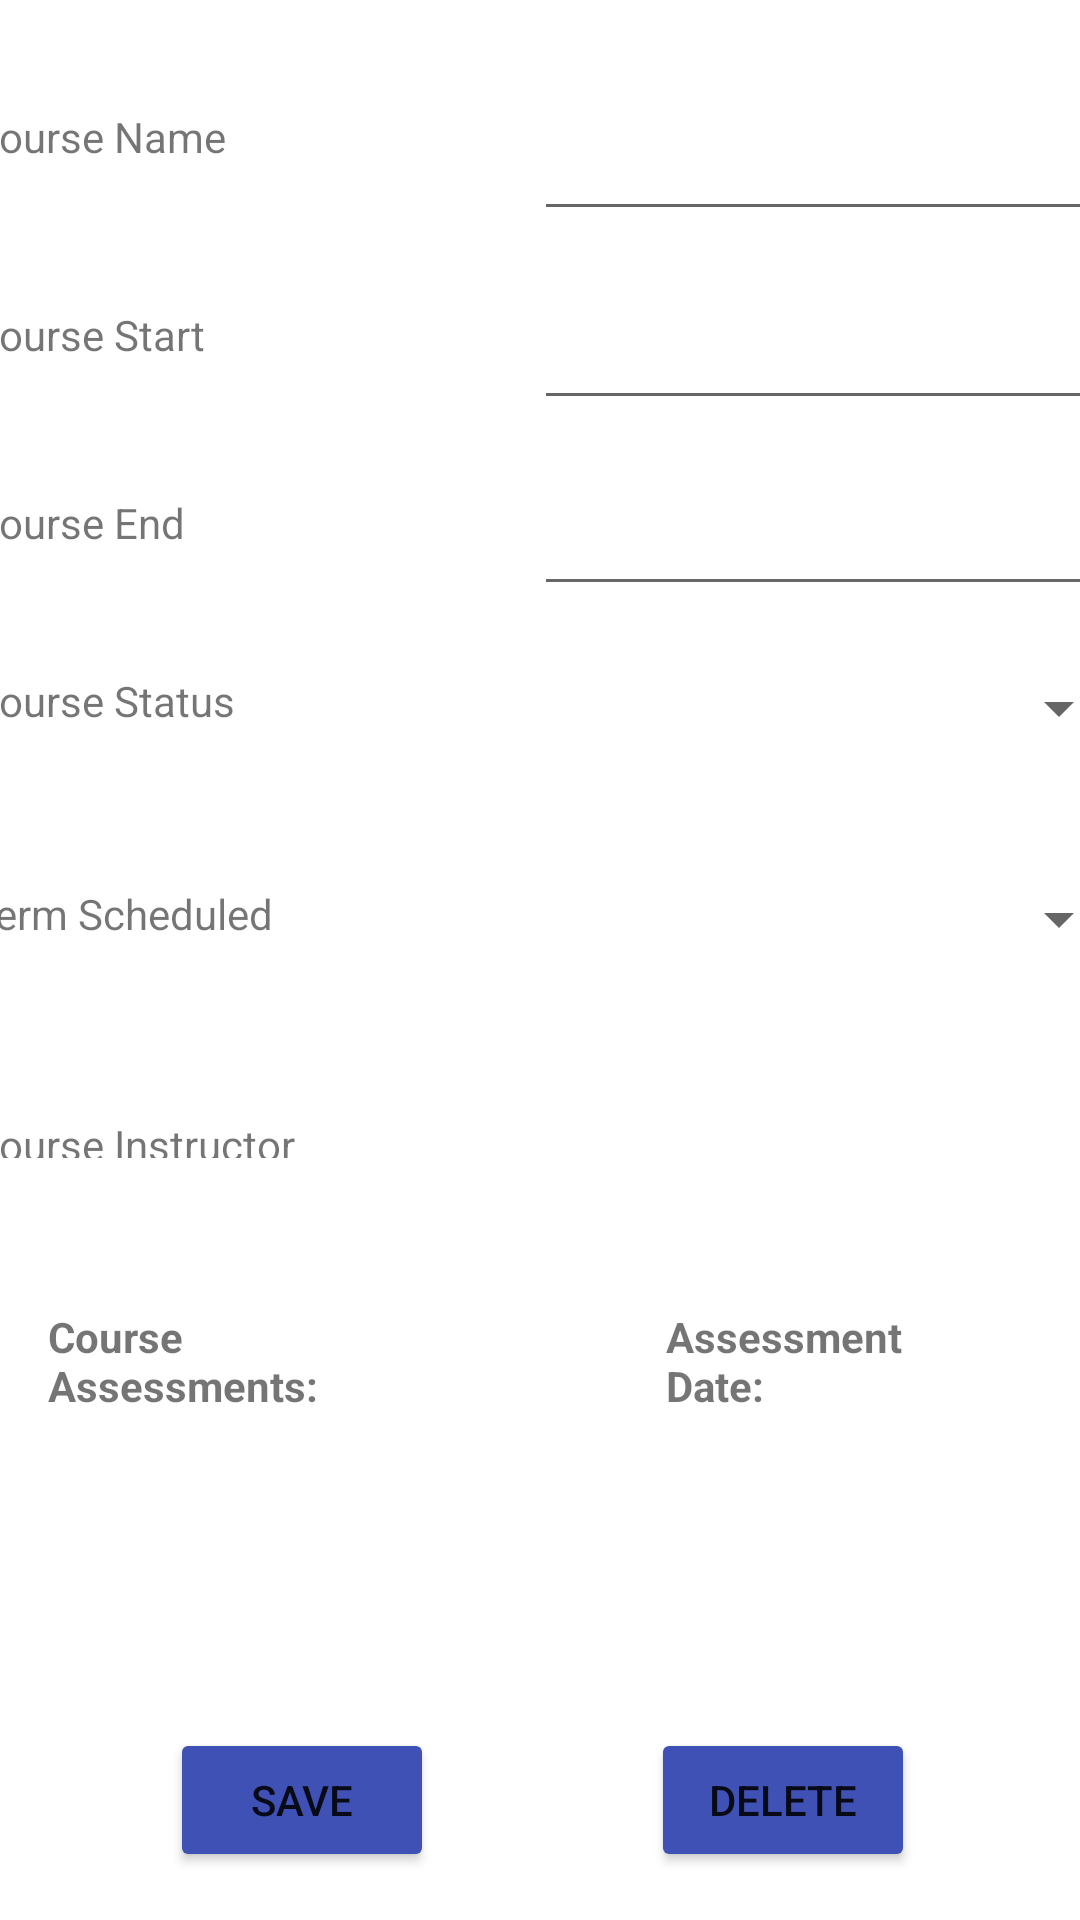

Write the Android layout XML for this screen, with the resource values it uses.
<!-- AndroidManifest.xml: application theme Theme.DegreePlannerPCoutureC196 -->
<!-- res/layout/activity_course_details.xml -->
<?xml version="1.0" encoding="utf-8"?>
<androidx.constraintlayout.widget.ConstraintLayout xmlns:android="http://schemas.android.com/apk/res/android"
    xmlns:app="http://schemas.android.com/apk/res-auto"
    xmlns:tools="http://schemas.android.com/tools"
    android:layout_width="match_parent"
    android:layout_height="match_parent"
    android:scrollbars="vertical"
    tools:context=".UI.CourseDetails">

    <ScrollView
        android:id="@+id/scrollView2"
        android:layout_width="393dp"
        android:layout_height="378dp"
        android:layout_marginStart="8dp"
        android:layout_marginTop="8dp"
        android:layout_marginEnd="8dp"
        app:layout_constraintEnd_toEndOf="parent"
        app:layout_constraintStart_toStartOf="parent"
        app:layout_constraintTop_toTopOf="parent">

        <LinearLayout
            android:layout_width="match_parent"
            android:layout_height="wrap_content"
            android:orientation="vertical">

            <LinearLayout
                android:layout_width="match_parent"
                android:layout_height="69dp"
                android:orientation="horizontal">

                <TextView
                    android:id="@+id/cName"
                    android:layout_width="194dp"
                    android:layout_height="wrap_content"
                    android:text="  Course Name" />

                <EditText
                    android:id="@+id/cNameEdit"
                    android:layout_width="match_parent"
                    android:layout_height="match_parent" />
            </LinearLayout>

            <LinearLayout
                android:layout_width="match_parent"
                android:layout_height="63dp"
                android:orientation="horizontal">

                <TextView
                    android:id="@+id/cStart"
                    android:layout_width="194dp"
                    android:layout_height="wrap_content"
                    android:text="  Course Start" />

                <EditText
                    android:id="@+id/cStartEdit"
                    android:layout_width="match_parent"
                    android:layout_height="match_parent"
                    android:inputType="none" />
            </LinearLayout>

            <LinearLayout
                android:layout_width="match_parent"
                android:layout_height="62dp"
                android:orientation="horizontal">

                <TextView
                    android:id="@+id/cEnd"
                    android:layout_width="194dp"
                    android:layout_height="wrap_content"
                    android:text="  Course End" />

                <EditText
                    android:id="@+id/cEndEdit"
                    android:layout_width="match_parent"
                    android:layout_height="match_parent"
                    android:inputType="none" />
            </LinearLayout>

            <LinearLayout
                android:layout_width="match_parent"
                android:layout_height="68dp"
                android:orientation="horizontal">

                <TextView
                    android:id="@+id/cStatus"
                    android:layout_width="194dp"
                    android:layout_height="wrap_content"
                    android:paddingVertical="22sp"
                    android:text="  Course Status" />

                <Spinner
                    android:id="@+id/cStatusSpinner"
                    android:layout_width="match_parent"
                    android:layout_height="match_parent"
                    android:layout_weight="1" />

            </LinearLayout>

            <LinearLayout
                android:layout_width="match_parent"
                android:layout_height="73dp"
                android:orientation="horizontal">

                <TextView
                    android:id="@+id/cTerm"
                    android:layout_width="194dp"
                    android:layout_height="wrap_content"
                    android:paddingVertical="25sp"
                    android:text="  Term Scheduled" />

                <Spinner
                    android:id="@+id/termScheduledSpinner"
                    android:layout_width="match_parent"
                    android:layout_height="match_parent"
                    android:layout_weight="1" />

            </LinearLayout>

            <LinearLayout
                android:layout_width="match_parent"
                android:layout_height="71dp"
                android:orientation="horizontal">

                <TextView
                    android:id="@+id/cInstructor"
                    android:layout_width="194dp"
                    android:layout_height="wrap_content"
                    android:text="  Course Instructor" />

                <EditText
                    android:id="@+id/cInstructorEdit"
                    android:layout_width="match_parent"
                    android:layout_height="match_parent" />
            </LinearLayout>

            <LinearLayout
                android:layout_width="match_parent"
                android:layout_height="73dp"
                android:orientation="horizontal">

                <TextView
                    android:id="@+id/cInstructorPhone"
                    android:layout_width="194dp"
                    android:layout_height="wrap_content"
                    android:text="  Instructor Phone" />

                <EditText
                    android:id="@+id/cInstructorPhoneEdit"
                    android:layout_width="match_parent"
                    android:layout_height="match_parent" />
            </LinearLayout>

            <LinearLayout
                android:layout_width="match_parent"
                android:layout_height="67dp"
                android:orientation="horizontal">

                <TextView
                    android:id="@+id/cInstructorEmail"
                    android:layout_width="194dp"
                    android:layout_height="wrap_content"
                    android:text="  Instructor Email" />

                <EditText
                    android:id="@+id/cInstructorEmailEdit"
                    android:layout_width="match_parent"
                    android:layout_height="match_parent" />
            </LinearLayout>

            <LinearLayout
                android:layout_width="match_parent"
                android:layout_height="87dp"
                android:orientation="horizontal">

                <TextView
                    android:id="@+id/cNotes"
                    android:layout_width="194dp"
                    android:layout_height="wrap_content"
                    android:text="  Course Notes" />

                <EditText
                    android:id="@+id/cNotesEdit"
                    android:layout_width="match_parent"
                    android:layout_height="match_parent" />
            </LinearLayout>
        </LinearLayout>

    </ScrollView>

    <Button
        android:id="@+id/cDetailsSave"
        android:layout_width="wrap_content"
        android:layout_height="wrap_content"
        android:layout_marginStart="16dp"
        android:layout_marginEnd="32dp"
        android:layout_marginBottom="16dp"
        android:backgroundTint="#3F51B5"
        android:text="SAVE"
        app:layout_constraintBottom_toBottomOf="parent"
        app:layout_constraintEnd_toStartOf="@+id/cDetailsDeleteBtn"
        app:layout_constraintStart_toStartOf="parent" />

    <TextView
        android:id="@+id/textView4"
        android:layout_width="122dp"
        android:layout_height="33dp"
        android:layout_marginStart="16dp"
        android:layout_marginTop="50dp"
        android:text="Course Assessments:"
        android:textStyle="bold"
        app:layout_constraintStart_toStartOf="parent"
        app:layout_constraintTop_toBottomOf="@+id/scrollView2" />

    <androidx.recyclerview.widget.RecyclerView
        android:id="@+id/courseAssessRecView"
        android:layout_width="393dp"
        android:layout_height="141dp"
        android:layout_marginStart="8dp"
        android:layout_marginTop="16dp"
        android:layout_marginEnd="8dp"
        app:layout_constraintEnd_toEndOf="parent"
        app:layout_constraintHorizontal_bias="0.75"
        app:layout_constraintStart_toStartOf="parent"
        app:layout_constraintTop_toBottomOf="@+id/textView4" />

    <TextView
        android:id="@+id/textView8"
        android:layout_width="100dp"
        android:layout_height="34dp"
        android:layout_marginStart="84dp"
        android:layout_marginTop="50dp"
        android:text="Assessment Date:"
        android:textStyle="bold"
        app:layout_constraintStart_toEndOf="@+id/textView4"
        app:layout_constraintTop_toBottomOf="@+id/scrollView2" />

    <Button
        android:id="@+id/cDetailsDeleteBtn"
        android:layout_width="wrap_content"
        android:layout_height="wrap_content"
        android:layout_marginEnd="55dp"
        android:layout_marginBottom="16dp"
        android:backgroundTint="#3F51B5"
        android:text="DELETE"
        app:layout_constraintBottom_toBottomOf="parent"
        app:layout_constraintEnd_toEndOf="parent" />


</androidx.constraintlayout.widget.ConstraintLayout>
<!-- resources referenced by this layout -->
<resources>
  <style name="Theme.DegreePlannerPCoutureC196" parent="Theme.MaterialComponents.DayNight.DarkActionBar">
          
          <item name="colorPrimary">@color/purple_500</item>
          <item name="colorPrimaryVariant">@color/purple_700</item>
          <item name="colorOnPrimary">@color/white</item>
          
          <item name="colorSecondary">@color/teal_200</item>
          <item name="colorSecondaryVariant">@color/teal_700</item>
          <item name="colorOnSecondary">@color/black</item>
          
          <item name="android:statusBarColor">?attr/colorPrimaryVariant</item>
          
      </style>
  <!-- not gathered from this repository: default colours our renderer supplied (Android Studio template values) -->
  <color name="purple_500">#FF6200EE</color>
  <color name="purple_700">#FF3700B3</color>
  <color name="teal_200">#FF03DAC5</color>
  <color name="teal_700">#FF018786</color>
  <color name="black">#FF000000</color>
  <color name="white">#FFFFFFFF</color>
</resources>
